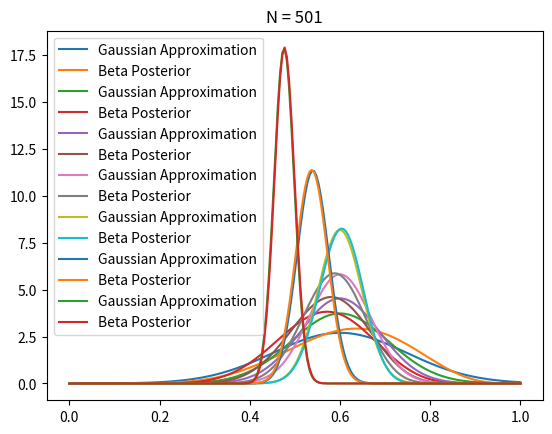

This figure's Python source:
import matplotlib.pyplot as plt
import numpy as np
from scipy.stats import beta, norm

T = 501  # number of coin tosses
true_ctr = 0.5
a, b = 1, 1  # beta priors
plot_indices = (10, 20, 30, 50, 100, 200, 500)
data = np.empty(T)

for i in range(T):
  x = 1 if np.random.random() < true_ctr else 0
  data[i] = x

  # update a and b
  a += x
  b += 1 - x

  if i in plot_indices:
    # maximum likelihood estimate of ctr
    p = data[:i].mean()
    n = i + 1  # number of samples collected so far
    std = np.sqrt(p*(1-p)/n)

    # gaussian
    x = np.linspace(0, 1, 200)
    g = norm.pdf(x, loc=p, scale=std)
    plt.plot(x, g, label='Gaussian Approximation')

    # beta
    posterior = beta.pdf(x, a=a, b=b)
    plt.plot(x, posterior, label='Beta Posterior')
    plt.legend()
    plt.title("N = %s" % n)
    plt.show()
